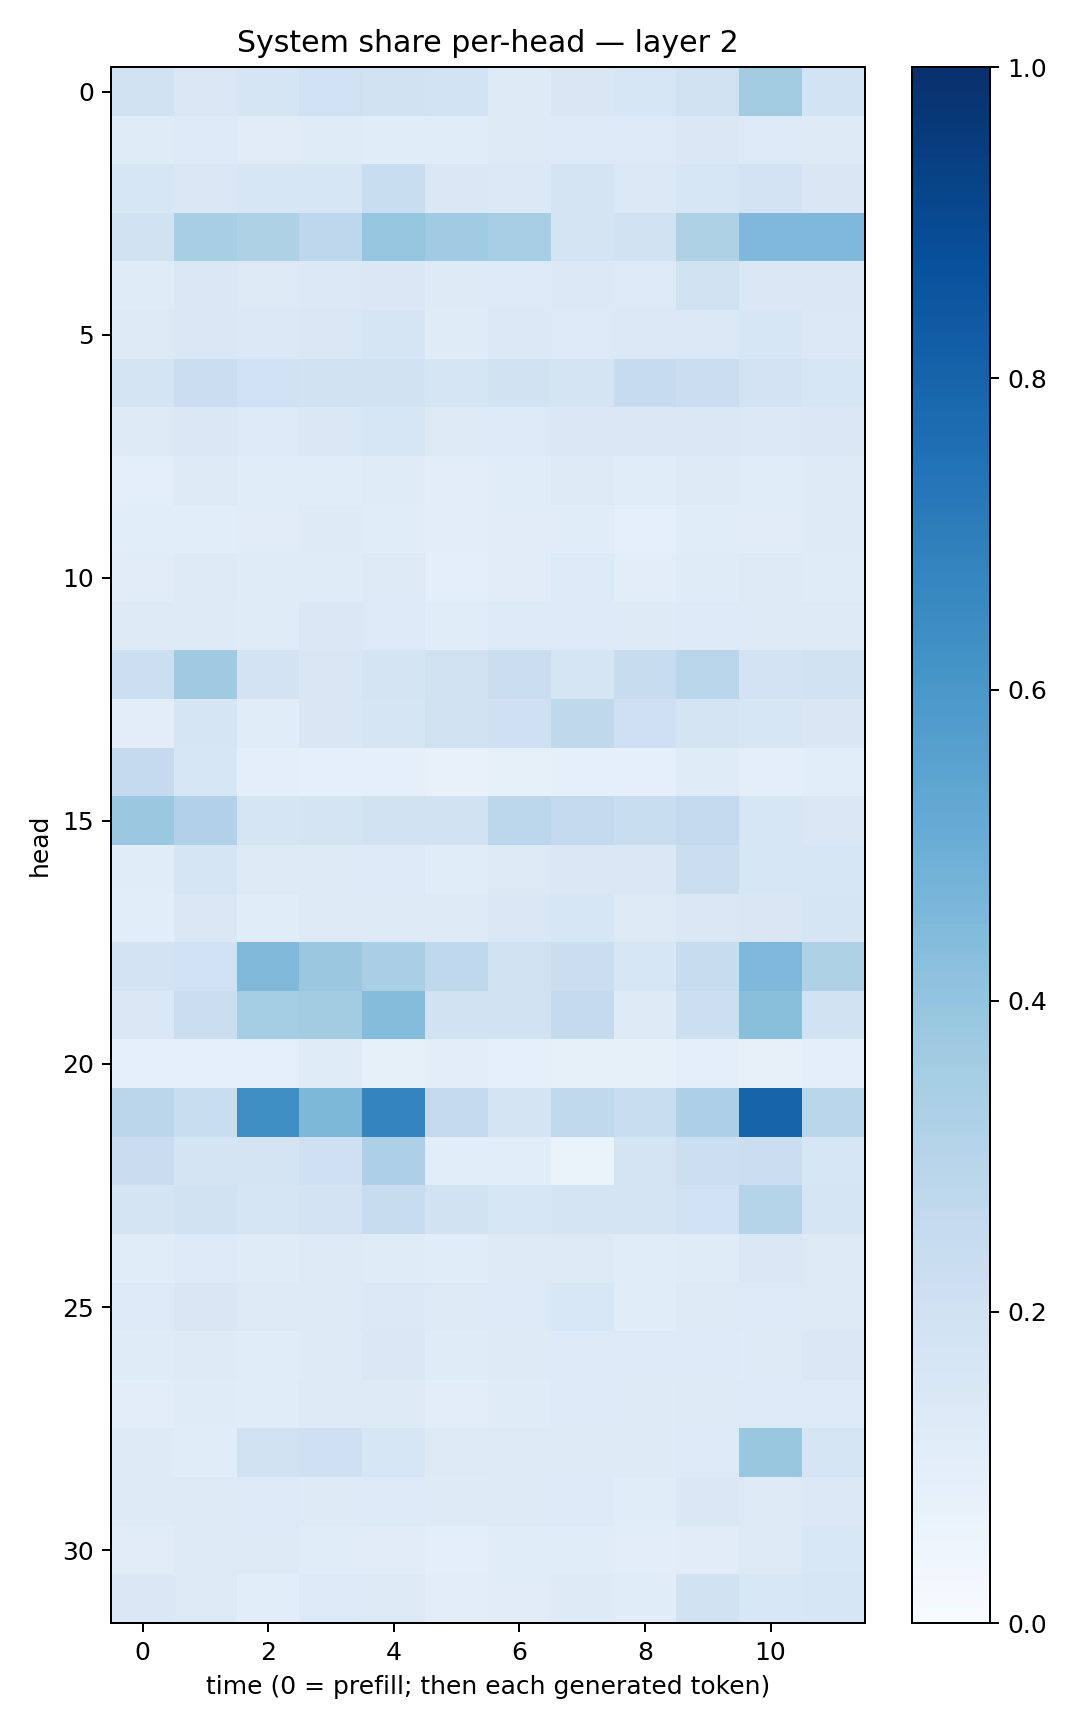

Values plotted in this chart, from the file beside it:
0.18994857, 0.14641468, 0.17102005, 0.2021295, 0.19180924, 0.18692768, 0.12494595, 0.14907148, 0.15968163, 0.19692846, 0.35678238, 0.1868515
0.1199, 0.1337, 0.1132, 0.1195, 0.1167, 0.1147, 0.1254, 0.1335, 0.1346, 0.1411, 0.1342, 0.1217
0.1581, 0.1413, 0.1595, 0.1581, 0.2337, 0.1467, 0.1399, 0.1784, 0.1374, 0.1604, 0.1828, 0.1491
0.1916, 0.3433, 0.3213, 0.2746, 0.3978, 0.3639, 0.3457, 0.172, 0.19, 0.3216, 0.4529, 0.4525
0.1195, 0.143, 0.1293, 0.1375, 0.1423, 0.1244, 0.1341, 0.1376, 0.1359, 0.1964, 0.1478, 0.1478
0.1311, 0.1424, 0.1372, 0.1447, 0.1704, 0.1208, 0.1382, 0.1335, 0.139, 0.1392, 0.1564, 0.1391
0.1733, 0.2188, 0.202, 0.1909, 0.1883, 0.1685, 0.1879, 0.1719, 0.2467, 0.2201, 0.1815, 0.1568
0.1297, 0.1422, 0.1338, 0.1428, 0.1627, 0.1291, 0.1358, 0.144, 0.1449, 0.148, 0.1371, 0.1414
0.1001, 0.1263, 0.1134, 0.1167, 0.1182, 0.1028, 0.1135, 0.1289, 0.1146, 0.1325, 0.1142, 0.1227
0.1065, 0.1072, 0.1115, 0.1237, 0.116, 0.1016, 0.1126, 0.1146, 0.08769, 0.1141, 0.1118, 0.1213
0.1123, 0.1302, 0.1192, 0.1195, 0.1265, 0.09933, 0.1115, 0.1367, 0.1024, 0.1194, 0.1264, 0.118
0.1261, 0.1244, 0.1177, 0.1447, 0.1341, 0.117, 0.1343, 0.1331, 0.1217, 0.1353, 0.1293, 0.1303
0.2177, 0.3681, 0.1812, 0.1518, 0.1742, 0.1968, 0.2231, 0.1695, 0.2367, 0.2872, 0.1832, 0.1972
0.1023, 0.1701, 0.1149, 0.1523, 0.1701, 0.1959, 0.2094, 0.271, 0.2053, 0.1775, 0.1611, 0.1519
0.2525, 0.1572, 0.09411, 0.08706, 0.08924, 0.07553, 0.08253, 0.09235, 0.0909, 0.1183, 0.09666, 0.1093
0.3822, 0.3169, 0.1716, 0.1742, 0.1954, 0.1937, 0.2809, 0.2614, 0.2316, 0.2584, 0.1573, 0.1453
0.1167, 0.1684, 0.1298, 0.1306, 0.1347, 0.1165, 0.1256, 0.1466, 0.1449, 0.2253, 0.1617, 0.1594
0.107, 0.145, 0.1144, 0.1278, 0.1295, 0.1217, 0.1407, 0.1587, 0.1311, 0.1428, 0.1521, 0.1644
0.1811, 0.2013, 0.4492, 0.3826, 0.3386, 0.2695, 0.1973, 0.2204, 0.1582, 0.238, 0.453, 0.3238
0.1466, 0.2235, 0.3522, 0.3562, 0.4348, 0.1902, 0.1938, 0.2547, 0.1245, 0.2179, 0.4242, 0.1887
0.09161, 0.09182, 0.09245, 0.1194, 0.08442, 0.103, 0.08769, 0.08461, 0.08529, 0.09392, 0.07921, 0.09551
0.2818, 0.2321, 0.6352, 0.4552, 0.6758, 0.2602, 0.1745, 0.2626, 0.2316, 0.3277, 0.7983, 0.2861
0.2287, 0.1796, 0.1796, 0.2099, 0.3261, 0.1078, 0.1079, 0.06578, 0.1735, 0.2158, 0.2192, 0.1609
0.1731, 0.1903, 0.1717, 0.1819, 0.2352, 0.1937, 0.1566, 0.1719, 0.1751, 0.1999, 0.304, 0.1667
0.1159, 0.1362, 0.1181, 0.1304, 0.1207, 0.1138, 0.1251, 0.1309, 0.1156, 0.1202, 0.1409, 0.1319
0.1339, 0.1518, 0.128, 0.1317, 0.1399, 0.1297, 0.1363, 0.1549, 0.1135, 0.1267, 0.1349, 0.1263
0.121, 0.1226, 0.1164, 0.1235, 0.1415, 0.1183, 0.1228, 0.1345, 0.1329, 0.136, 0.1221, 0.143
0.1049, 0.1177, 0.1154, 0.1252, 0.1214, 0.105, 0.1172, 0.1345, 0.1213, 0.131, 0.1334, 0.1336
0.1247, 0.1159, 0.1982, 0.2064, 0.1607, 0.1252, 0.1252, 0.128, 0.1237, 0.1333, 0.3891, 0.1667
0.1236, 0.1275, 0.1344, 0.1249, 0.1363, 0.1214, 0.1288, 0.1356, 0.1144, 0.1436, 0.1305, 0.1396
0.1112, 0.1326, 0.1253, 0.1134, 0.1112, 0.09617, 0.1171, 0.1162, 0.1036, 0.111, 0.1289, 0.1551
0.1471, 0.1303, 0.1092, 0.1332, 0.127, 0.103, 0.1124, 0.1231, 0.1166, 0.1906, 0.1543, 0.1598
